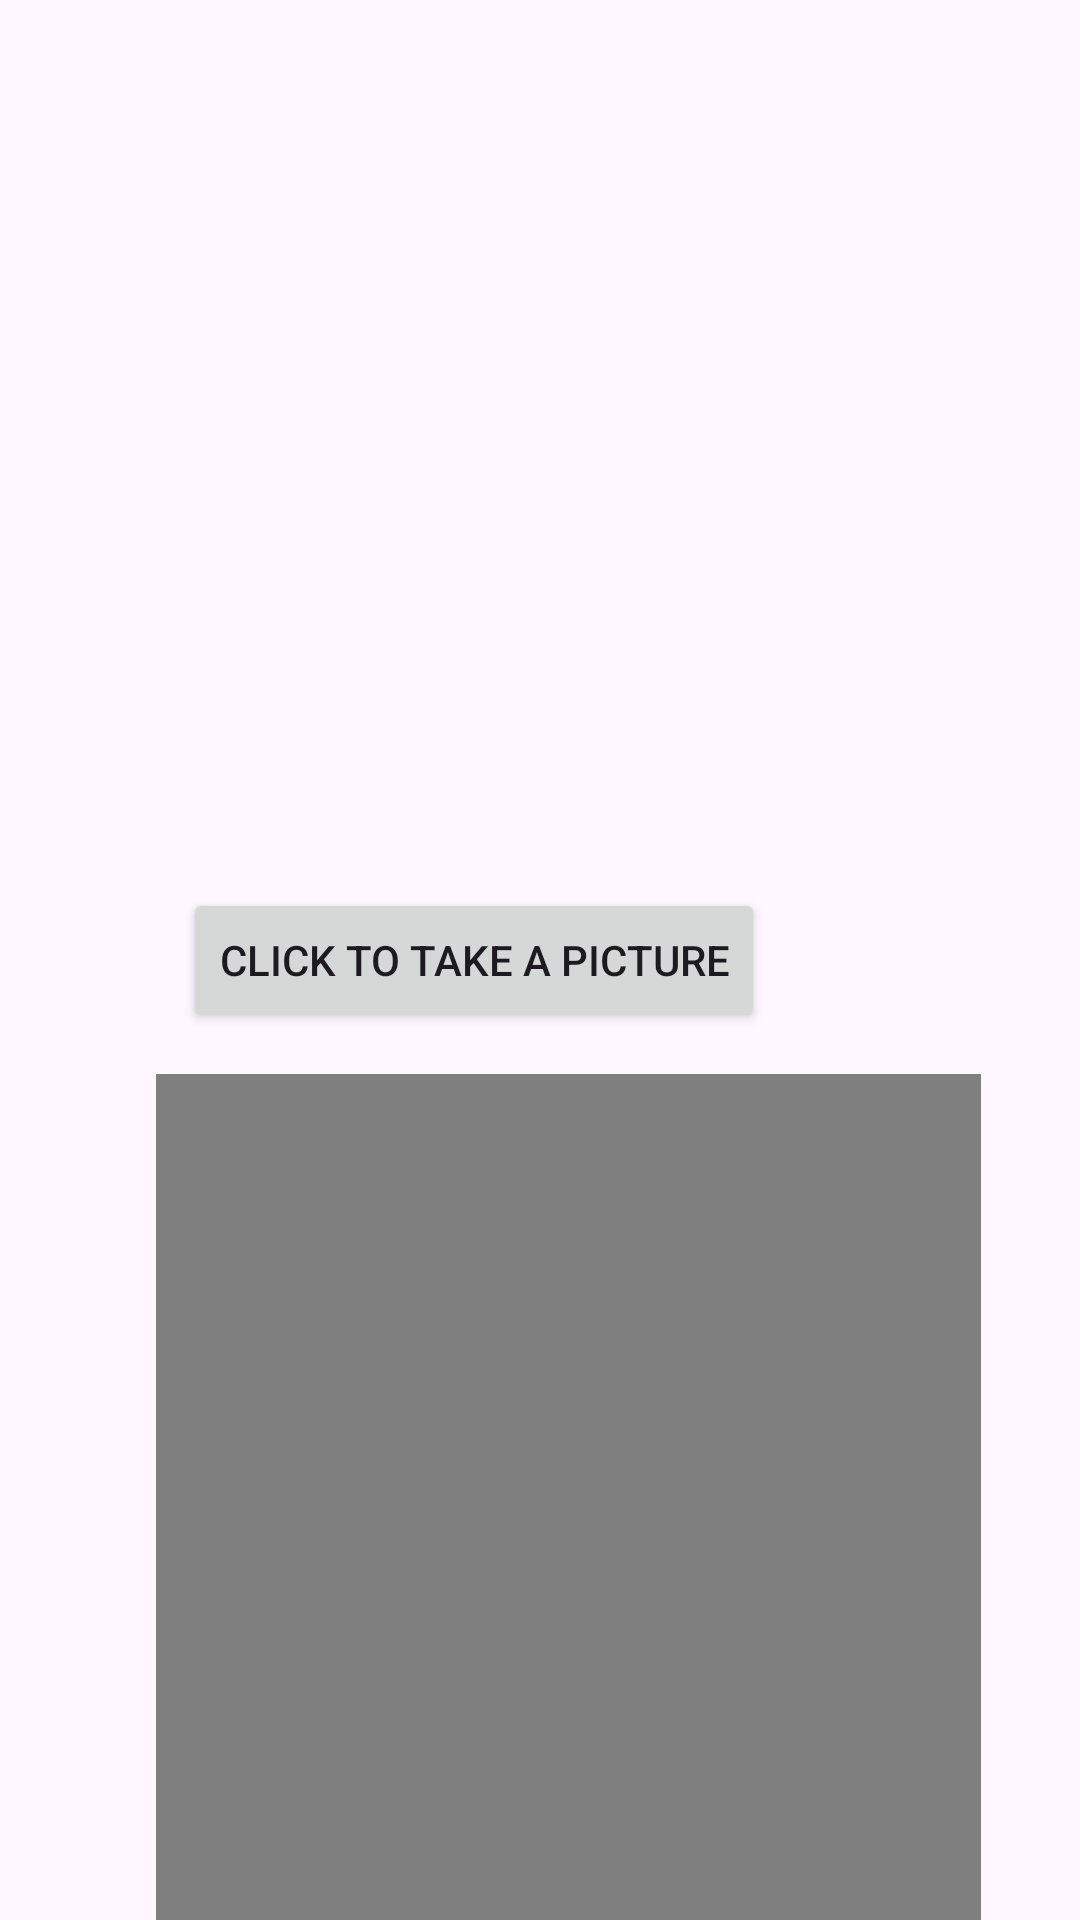

Reconstruct the res/layout file that produces this screen, plus the resources it refers to.
<!-- AndroidManifest.xml: application theme Theme.Travel_Mate -->
<!-- res/layout/activity_capture_image.xml -->
<?xml version="1.0" encoding="utf-8"?>
<AbsoluteLayout xmlns:android="http://schemas.android.com/apk/res/android"
    xmlns:app="http://schemas.android.com/apk/res-auto"
    xmlns:tools="http://schemas.android.com/tools"
    android:id="@+id/main"
    android:layout_width="match_parent"
    android:layout_height="match_parent"
    tools:context=".Capture_Image">

    <ImageView
        android:id="@+id/I1"
        android:layout_width="234dp"
        android:layout_height="248dp"
        android:layout_x="60dp"
        android:layout_y="32dp" />

    <Button
        android:id="@+id/B1"
        android:layout_width="wrap_content"
        android:layout_height="wrap_content"
        android:layout_x="61dp"
        android:layout_y="296dp"
        android:text="Click to take a Picture" />

    <VideoView
        android:id="@+id/V1"
        android:layout_width="275dp"
        android:layout_height="314dp"
        android:layout_x="52dp"
        android:layout_y="358dp" />

    <Button
        android:id="@+id/B2"
        android:layout_width="wrap_content"
        android:layout_height="wrap_content"
        android:layout_x="93dp"
        android:layout_y="698dp"
        android:text="Click to take a Video" />


</AbsoluteLayout>
<!-- resources referenced by this layout -->
<resources>
  <style name="Theme.Travel_Mate" parent="Base.Theme.Travel_Mate" />
  <style name="Base.Theme.Travel_Mate" parent="Theme.Material3.DayNight.NoActionBar">
          
          
      </style>
</resources>
